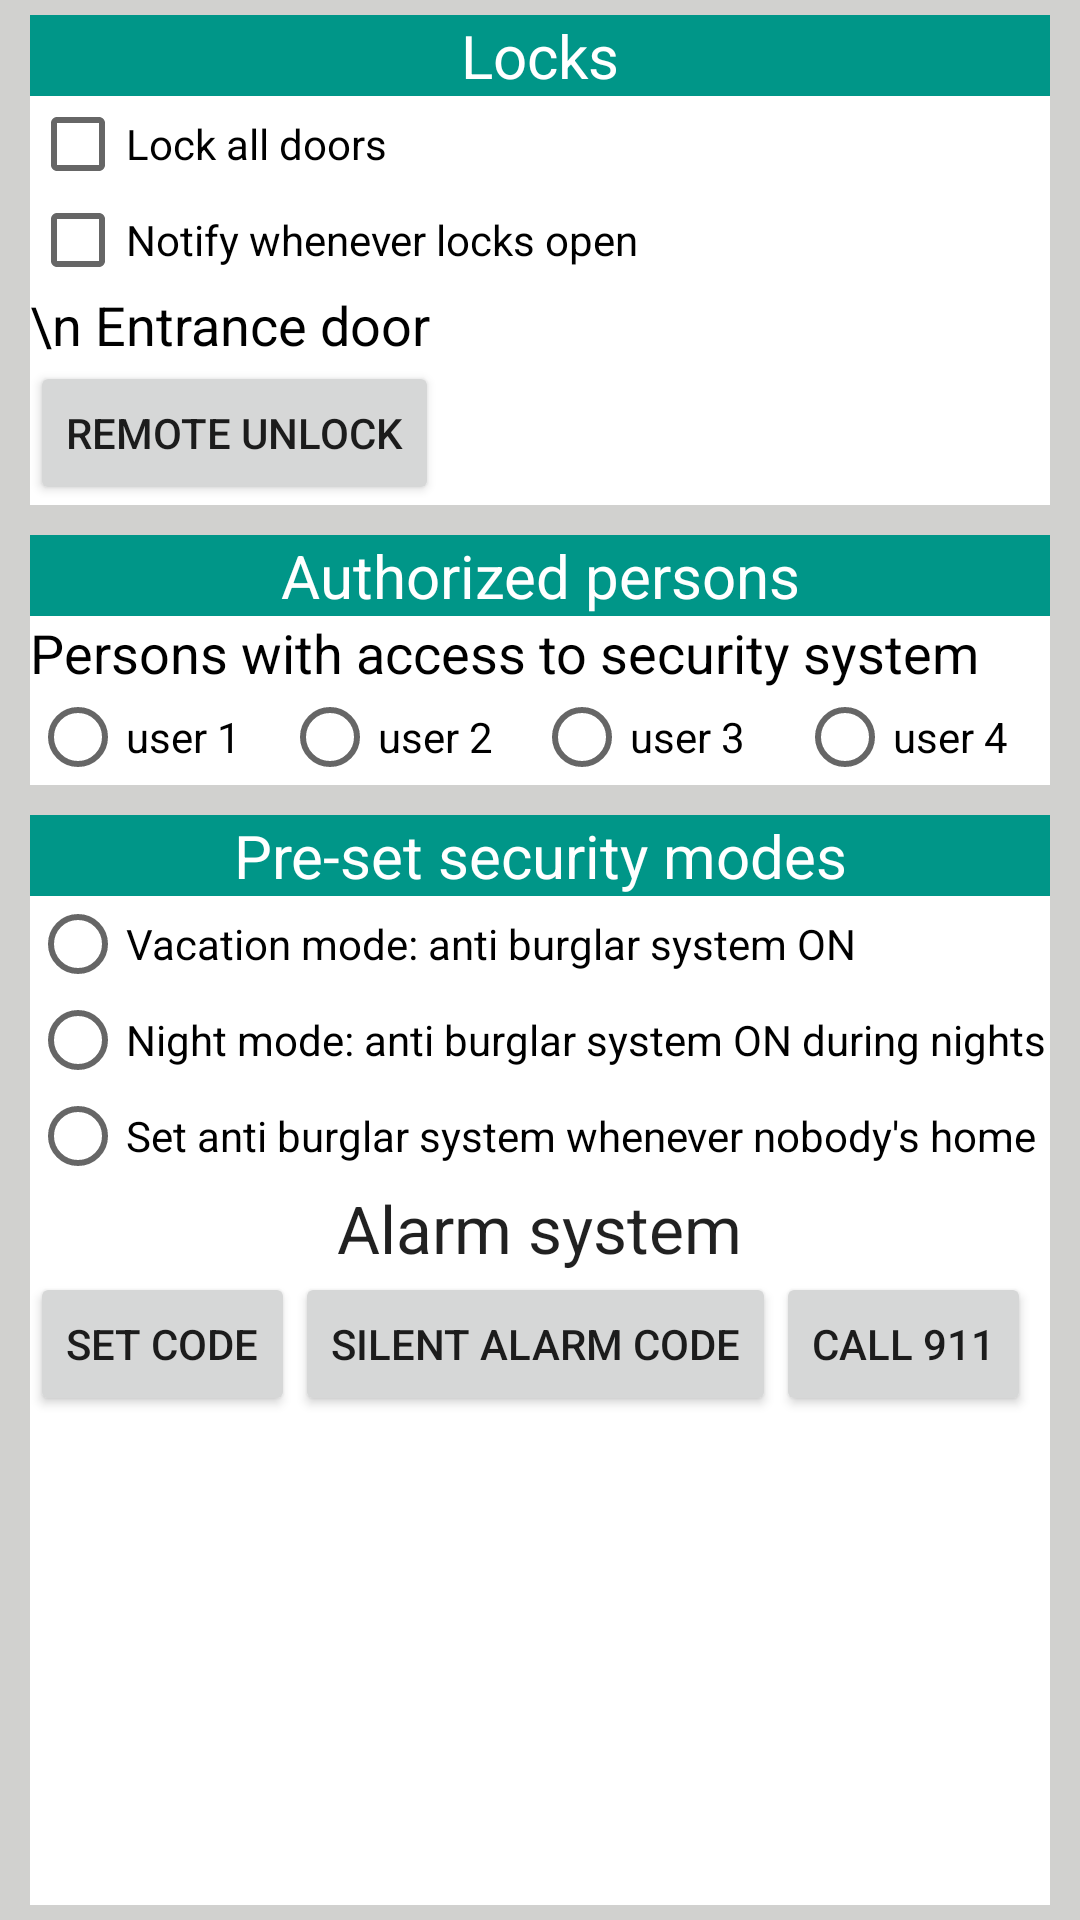

Reconstruct the res/layout file that produces this screen, plus the resources it refers to.
<!-- AndroidManifest.xml: application theme AppTheme -->
<!-- res/layout/security_and_settings_fragment.xml -->
<?xml version="1.0" encoding="utf-8"?>



<LinearLayout xmlns:android="http://schemas.android.com/apk/res/android"
    android:orientation="vertical"
    android:layout_width="match_parent"
    android:layout_height="wrap_content"
    android:background="#D1D1CF"
    android:padding="0dp">

    <LinearLayout
        android:orientation="vertical" android:layout_width="match_parent"
        android:layout_height="match_parent"
        android:background="@android:color/white"
        android:layout_marginLeft="10dp"
        android:layout_marginRight="10dp"
        android:layout_marginTop="5dp"
        android:layout_marginBottom="5dp">

        <TextView
            android:layout_width="match_parent"
            android:layout_height="wrap_content"
            android:textColor="@android:color/white"
            android:gravity="center"
            android:text="Locks"
            android:textSize="20sp"
            android:background="#009688"/>


        <CheckBox
            android:layout_width="wrap_content"
            android:layout_height="wrap_content"
            android:text="Lock all doors"/>
        <CheckBox
            android:layout_width="wrap_content"
            android:layout_height="wrap_content"
            android:text="Notify whenever locks open"/>

        <TextView
            android:layout_width="wrap_content"
            android:layout_height="wrap_content"
            android:textAppearance="?android:attr/textAppearanceMedium"
            android:textColor="@android:color/black"
            android:text="\n Entrance door"
            android:id="@+id/tvLabel" />

        <Button
            style="?android:attr/buttonStyleSmall"
            android:layout_width="wrap_content"
            android:layout_height="wrap_content"
            android:text="Remote unlock"
            android:id="@+id/button" />

        <View
            android:layout_width="fill_parent"
            android:layout_height="10dp"
            android:background="#D1D1CF"/>

        <TextView
            android:layout_width="match_parent"
            android:layout_height="wrap_content"
            android:textColor="@android:color/white"
            android:gravity="center"
            android:id="@+id/irrigationTV"
            android:text="Authorized persons"
            android:textSize="20sp"
            android:background="#009688"/>


        <TextView
            android:layout_width="wrap_content"
            android:layout_height="wrap_content"
            android:textAppearance="?android:attr/textAppearanceMedium"
            android:textColor="@android:color/black"
            android:text="Persons with access to security system"
            android:id="@+id/tvLabel2" />

        <LinearLayout
            android:layout_width="match_parent"
            android:layout_height="wrap_content">

            <RadioButton
                android:layout_width="wrap_content"
                android:layout_height="wrap_content"
                android:layout_weight="1"
                android:text="user 1"/>
            <RadioButton
                android:layout_width="wrap_content"
                android:layout_height="wrap_content"
                android:layout_weight="1"
                android:text="user 2"/>
            <RadioButton
                android:layout_width="wrap_content"
                android:layout_weight="1"
                android:layout_height="wrap_content"
                android:text="user 3 "/>
            <RadioButton
                android:layout_width="wrap_content"
                android:layout_weight="1"
                android:layout_height="wrap_content"
                android:text="user 4"/>
        </LinearLayout>

        <View
            android:layout_width="fill_parent"
            android:layout_height="10dp"
            android:background="#D1D1CF"/>

        <TextView
            android:layout_width="match_parent"
            android:layout_height="wrap_content"
            android:textColor="@android:color/white"
            android:gravity="center"
            android:id="@+id/outsideLightingTV"
            android:text="Pre-set security modes"
            android:textSize="20sp"
            android:background="#009688"/>

        <RadioButton
            android:layout_width="wrap_content"
            android:layout_height="wrap_content"
            android:text="Vacation mode: anti burglar system ON"/>

        <RadioButton
            android:layout_width="wrap_content"
            android:layout_height="wrap_content"
            android:text="Night mode: anti burglar system ON during nights"/>
        <RadioButton
            android:layout_width="wrap_content"
            android:layout_height="wrap_content"
            android:text="Set anti burglar system whenever nobody's home"/>

        <TextView
            android:layout_width="wrap_content"
            android:layout_height="wrap_content"
            android:textAppearance="?android:attr/textAppearanceLarge"
            android:layout_gravity="center"
            android:text="Alarm system"
            android:id="@+id/tvLabel3" />

        <LinearLayout
            android:layout_width="match_parent"
            android:layout_height="wrap_content">

        <Button
            style="?android:attr/buttonStyleSmall"
            android:layout_width="wrap_content"
            android:layout_height="wrap_content"
            android:text="Set code"
            android:id="@+id/button3" />

            <Button
                style="?android:attr/buttonStyleSmall"
                android:layout_width="wrap_content"
                android:layout_height="wrap_content"
                android:text="Silent alarm code"
                android:id="@+id/button3" />

            <Button
                style="?android:attr/buttonStyleSmall"
                android:layout_width="wrap_content"
                android:layout_height="wrap_content"
                android:text="Call 911"
                android:id="@+id/button3" />

        </LinearLayout>

</LinearLayout>

</LinearLayout>
<!-- resources referenced by this layout -->
<resources>
  <style name="AppTheme" parent="android:Theme.Material.Light">
          <item name="android:windowNoTitle">true</item>
  
  
          <item name="android:colorPrimary">#607D8B</item>
          <item name="android:colorPrimaryDark">#00796B</item>
          <item name="android:navigationBarColor">#212121</item>#03A9F4
  
  
      </style>
</resources>
